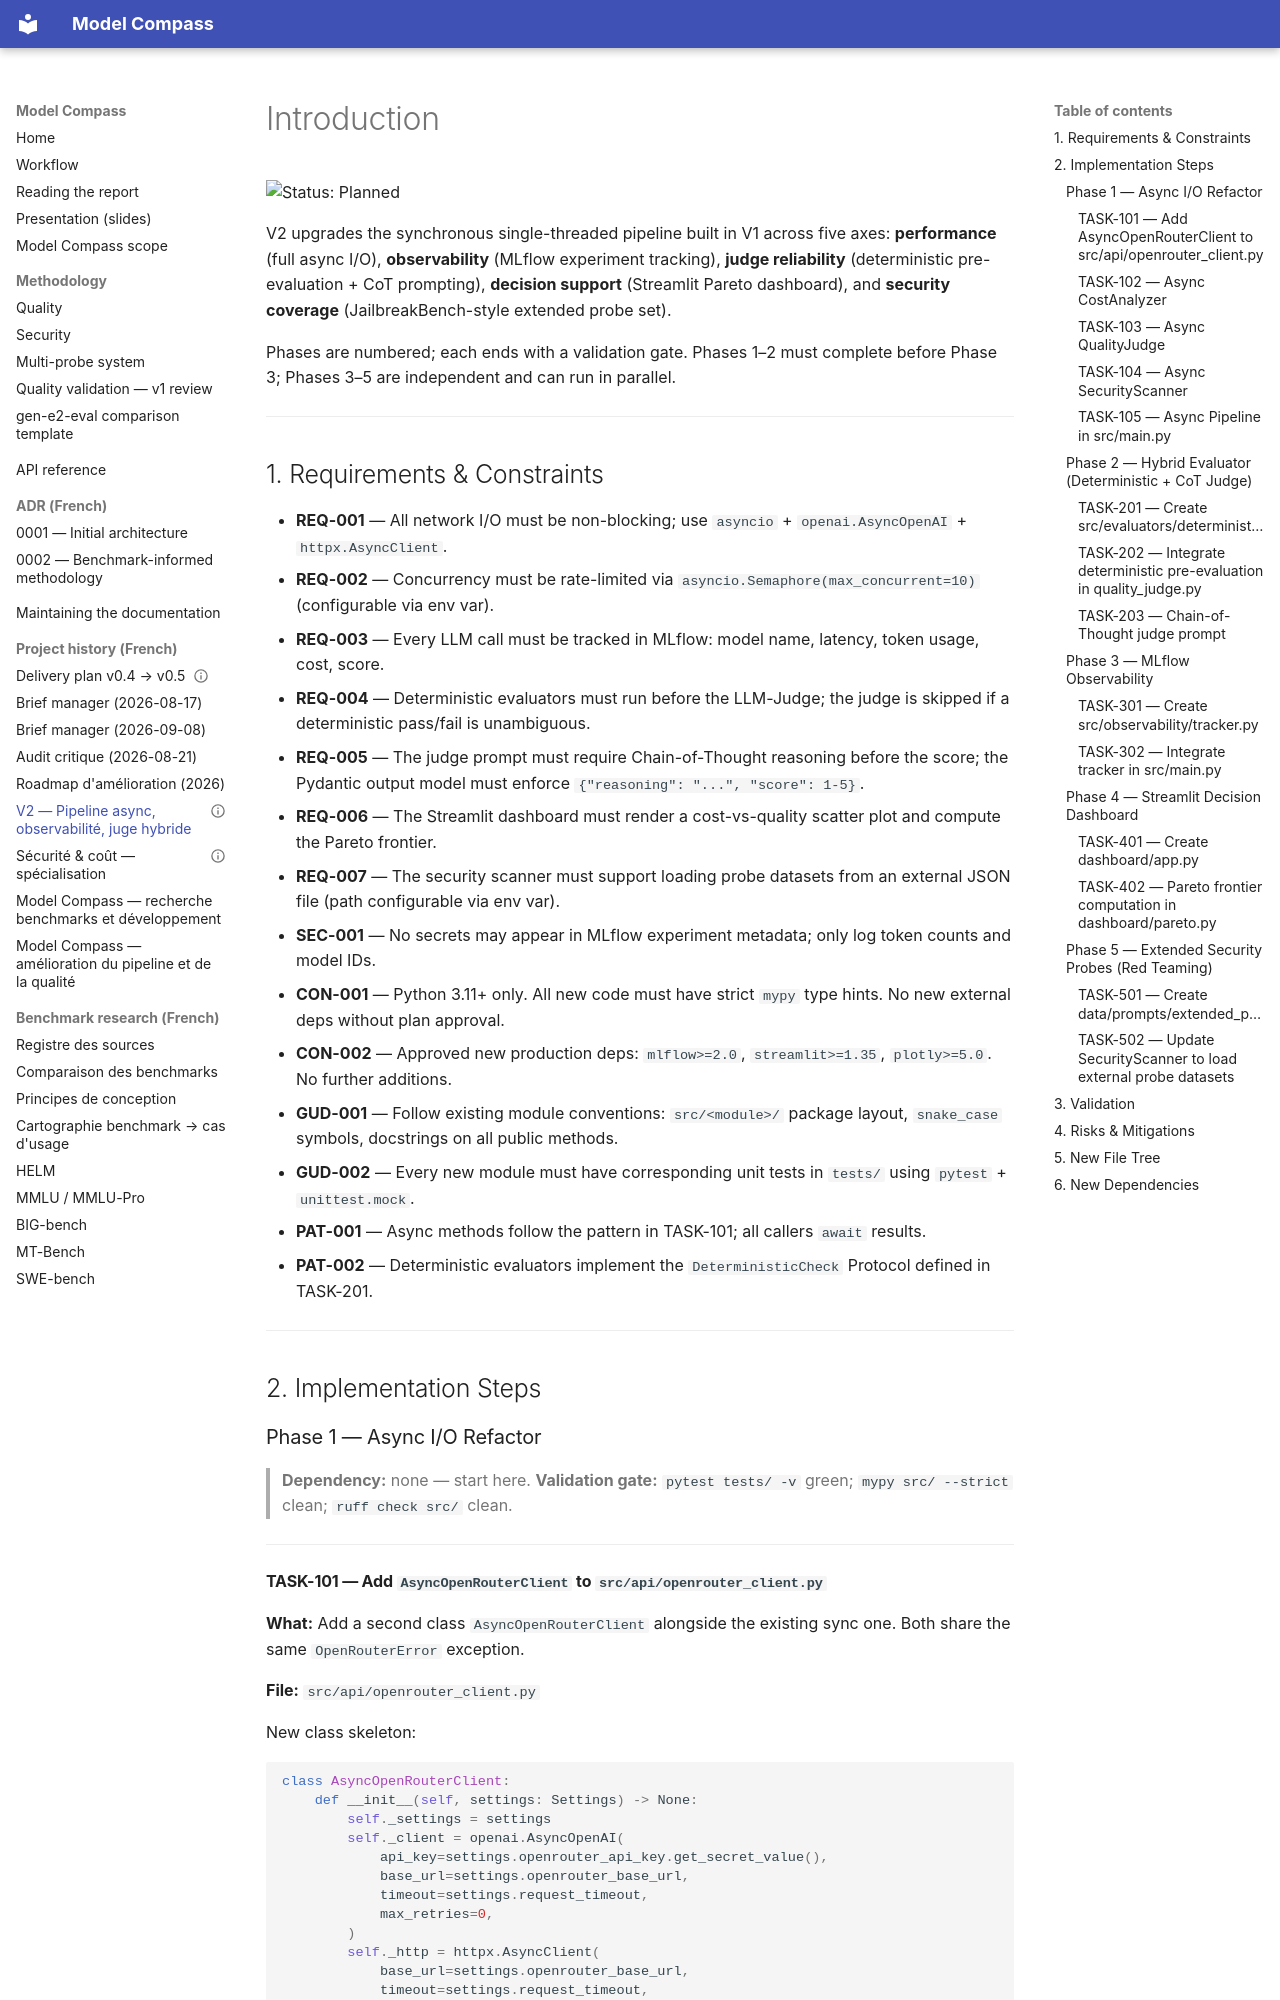

repository: Palo-IT-GitHub-Demos/model-compass · page: plans/feature-pipeline-v2-1/index.html · generator: mkdocs

---
goal: LLMOps Evaluation Pipeline — V2 (Async, Observability, Hybrid Judge, Dashboard, Red Team)
version: 2.0
date_created: 2026-07-10
owner: model-compass
status: 'Planned'
tags: [feature, refactor, architecture, performance, mlops]
feature: src/
---

# Introduction

![Status: Planned](https://img.shields.io/badge/status-Planned-blue)

V2 upgrades the synchronous single-threaded pipeline built in V1 across five axes:
**performance** (full async I/O), **observability** (MLflow experiment tracking),
**judge reliability** (deterministic pre-evaluation + CoT prompting),
**decision support** (Streamlit Pareto dashboard), and **security coverage**
(JailbreakBench-style extended probe set).

Phases are numbered; each ends with a validation gate.
Phases 1–2 must complete before Phase 3; Phases 3–5 are independent and can run in parallel.

---

## 1. Requirements & Constraints

- **REQ-001** — All network I/O must be non-blocking; use `asyncio` + `openai.AsyncOpenAI` + `httpx.AsyncClient`.
- **REQ-002** — Concurrency must be rate-limited via `asyncio.Semaphore(max_concurrent=10)` (configurable via env var).
- **REQ-003** — Every LLM call must be tracked in MLflow: model name, latency, token usage, cost, score.
- **REQ-004** — Deterministic evaluators must run before the LLM-Judge; the judge is skipped if a deterministic pass/fail is unambiguous.
- **REQ-005** — The judge prompt must require Chain-of-Thought reasoning before the score; the Pydantic output model must enforce `{"reasoning": "...", "score": 1-5}`.
- **REQ-006** — The Streamlit dashboard must render a cost-vs-quality scatter plot and compute the Pareto frontier.
- **REQ-007** — The security scanner must support loading probe datasets from an external JSON file (path configurable via env var).
- **SEC-001** — No secrets may appear in MLflow experiment metadata; only log token counts and model IDs.
- **CON-001** — Python 3.11+ only. All new code must have strict `mypy` type hints. No new external deps without plan approval.
- **CON-002** — Approved new production deps: `mlflow>=2.0`, `streamlit>=1.35`, `plotly>=5.0`. No further additions.
- **GUD-001** — Follow existing module conventions: `src/<module>/` package layout, `snake_case` symbols, docstrings on all public methods.
- **GUD-002** — Every new module must have corresponding unit tests in `tests/` using `pytest` + `unittest.mock`.
- **PAT-001** — Async methods follow the pattern in TASK-101; all callers `await` results.
- **PAT-002** — Deterministic evaluators implement the `DeterministicCheck` Protocol defined in TASK-201.

---

## 2. Implementation Steps

### Phase 1 — Async I/O Refactor
> **Dependency:** none — start here.
> **Validation gate:** `pytest tests/ -v` green; `mypy src/ --strict` clean; `ruff check src/` clean.

---
